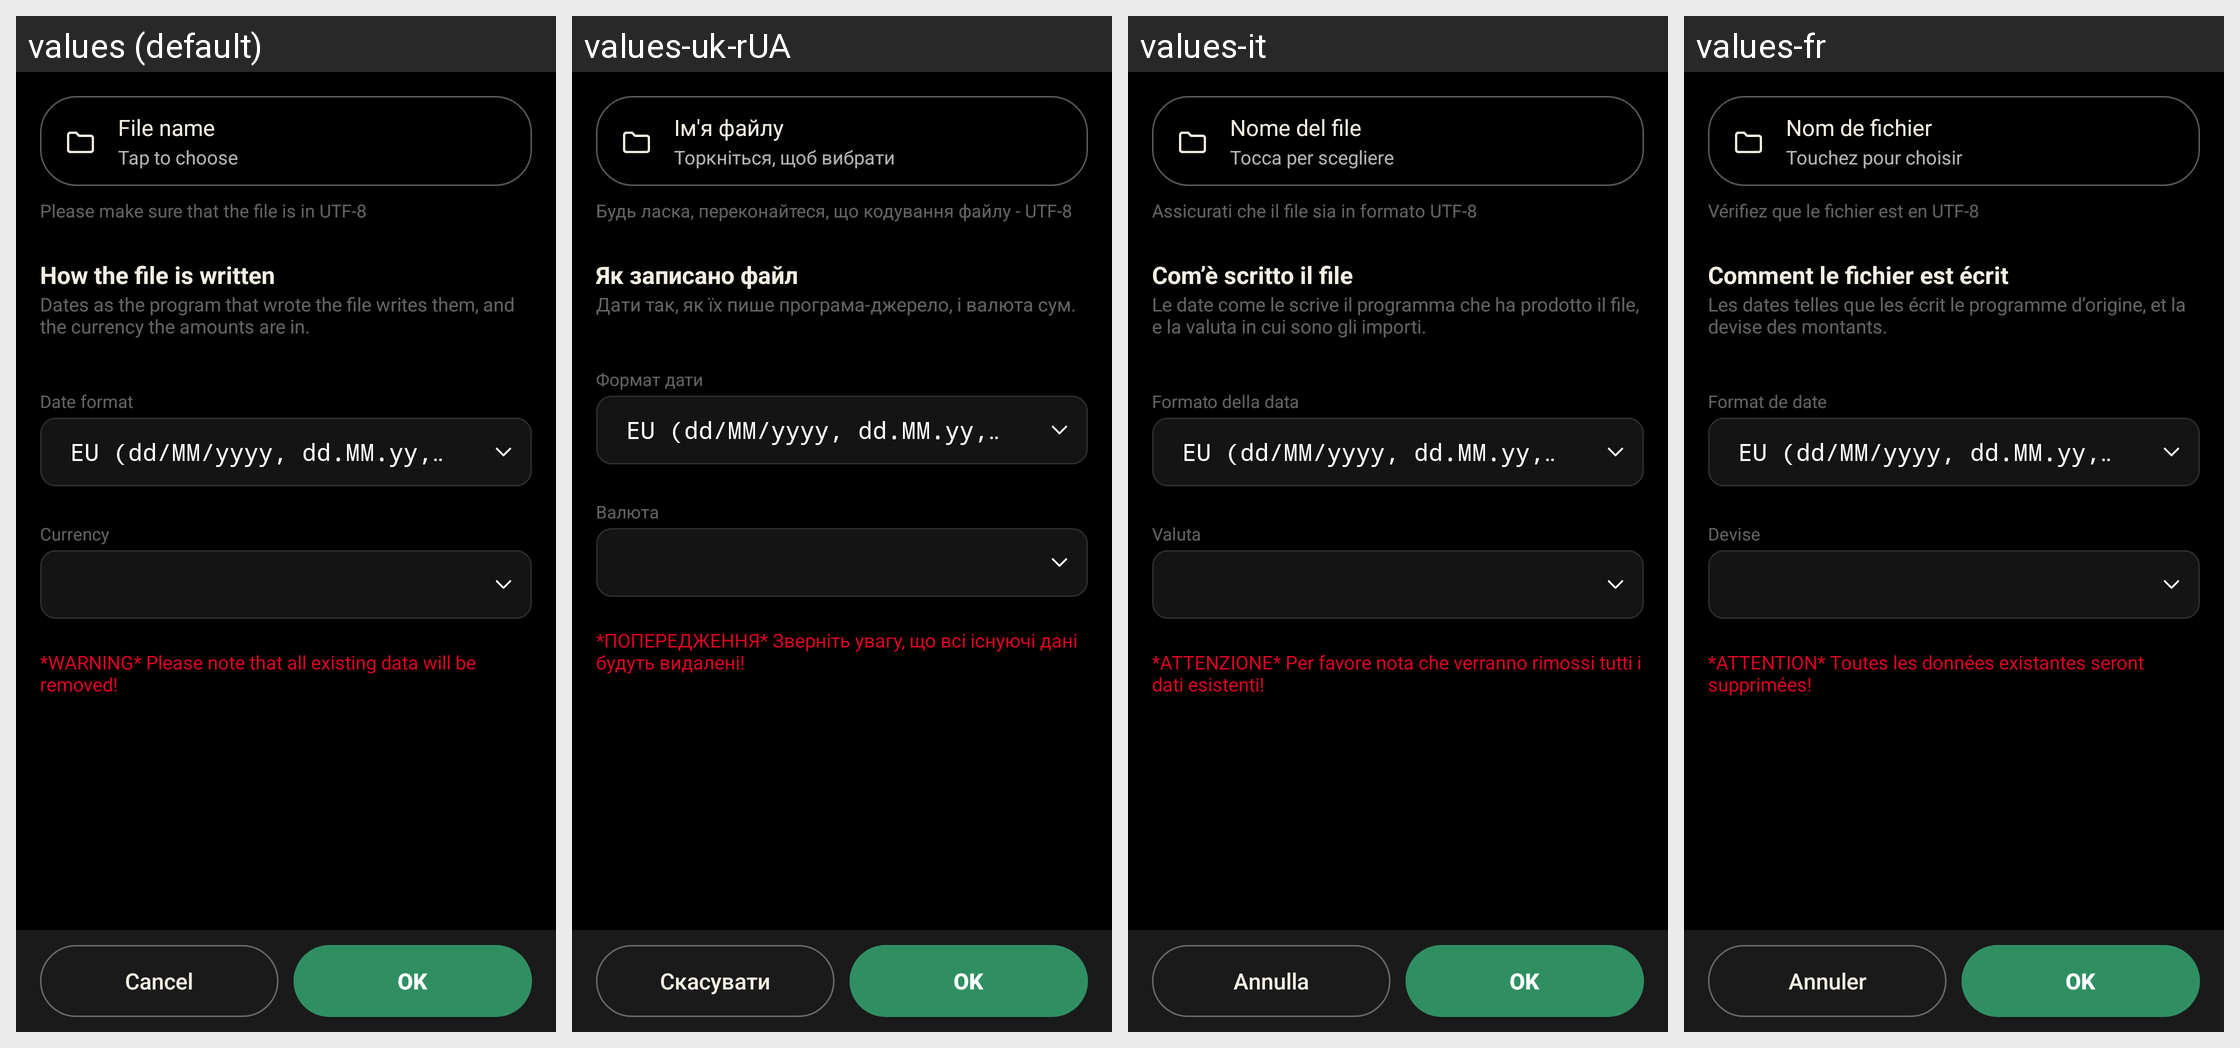

Strings drawn on this Android screen and how each of the app's shown locales translates them:
Android screen res/layout/qif_import.xml rendered under 4 locales, left to right: values (default), values-uk-rUA, values-it, values-fr. Device: Nexus 5 (rendered at 1080×1920; each locale shown at half size, 540×960, under a caption strip naming it); theme AppThemeCompat.
Other locales in the repository, not shown: values-ca, values-cs-rCZ, values-da, values-de, values-es, values-hu, values-ko, values-no-rNB, values-pl, values-pt-rBR, values-pt-rPT, values-ro, values-ru, values-sk, values-zh-rCN, values-zh-rTW.
Strings drawn on this screen, with the default value and each locale's value (text and hints the layout hard-codes, and strings that could not be matched under every locale, appear in the picture but are not listed):

qif_import_shape
  values: How the file is written
  values-uk-rUA: Як записано файл
  values-it: Com’è scritto il file
  values-fr: Comment le fichier est écrit

qif_import_shape_note
  values: Dates as the program that wrote the file writes them, and the currency the amounts are in.
  values-uk-rUA: Дати так, як їх пише програма-джерело, і валюта сум.
  values-it: Le date come le scrive il programma che ha prodotto il file, e la valuta in cui sono gli importi.
  values-fr: Les dates telles que les écrit le programme d’origine, et la devise des montants.

date_format
  values: Date format
  values-uk-rUA: Формат дати
  values-it: Formato della data
  values-fr: Format de date

currency
  values: Currency
  values-uk-rUA: Валюта
  values-it: Valuta
  values-fr: Devise

qif_import_disclaimer
  values: *WARNING* Please note that all existing data will be removed!
  values-uk-rUA: *ПОПЕРЕДЖЕННЯ* Зверніть увагу, що всі існуючі дані будуть видалені!
  values-it: *ATTENZIONE* Per favore nota che verranno rimossi tutti i dati esistenti!
  values-fr: *ATTENTION* Toutes les données existantes seront supprimées!

file_name
  values: File name
  values-uk-rUA: Ім'я файлу
  values-it: Nome del file
  values-fr: Nom de fichier

file_choose_hint
  values: Tap to choose
  values-uk-rUA: Торкніться, щоб вибрати
  values-it: Tocca per scegliere
  values-fr: Touchez pour choisir

file_import_utf8_warning
  values: Please make sure that the file is in UTF-8
  values-uk-rUA: Будь ласка, переконайтеся, що кодування файлу - UTF-8
  values-it: Assicurati che il file sia in formato UTF-8
  values-fr: Vérifiez que le fichier est en UTF-8

cancel
  values: Cancel
  values-uk-rUA: Скасувати
  values-it: Annulla
  values-fr: Annuler

ok
  values: OK
  values-uk-rUA: OK
  values-it: OK
  values-fr: OK
